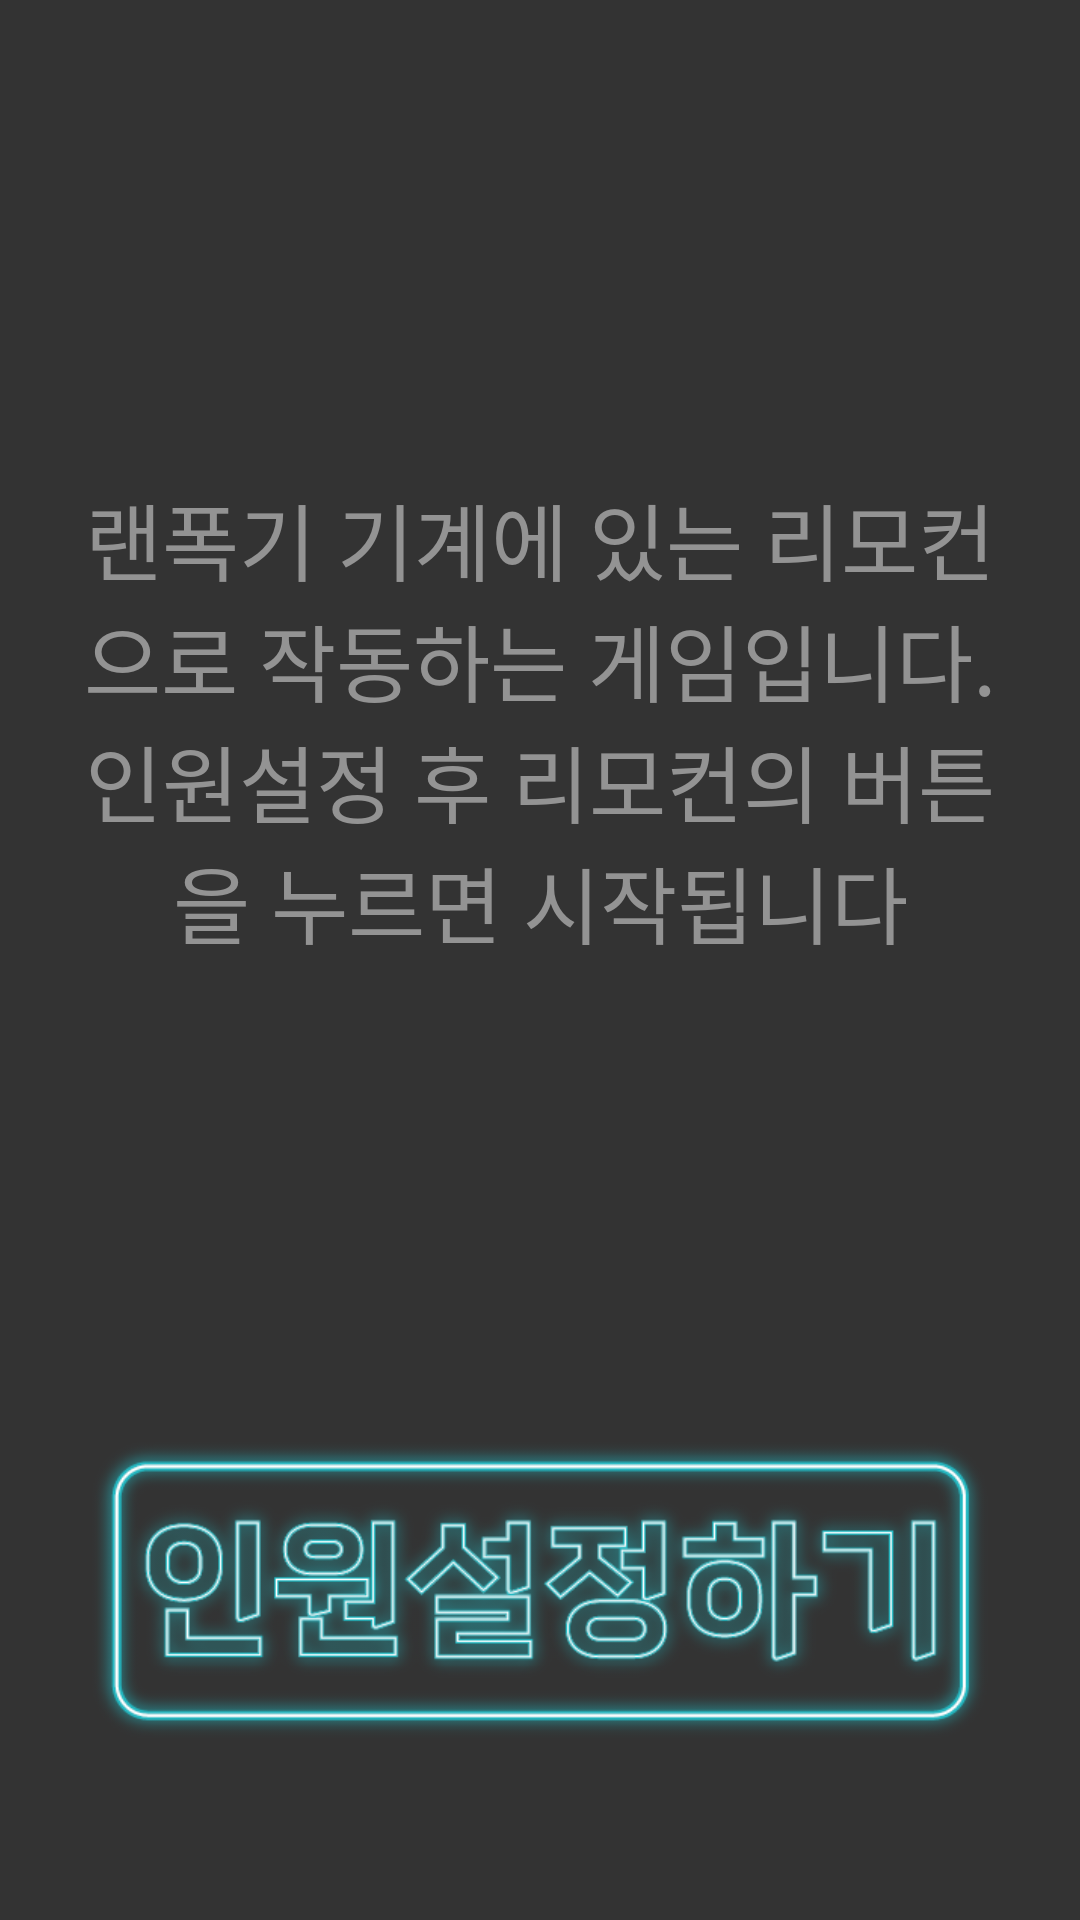

Layout XML and referenced resources for this Android screen:
<!-- AndroidManifest.xml: application theme Theme.Cap2 -->
<!-- res/layout/activity_bom_dialog.xml -->
<?xml version="1.0" encoding="utf-8"?>
<LinearLayout
    xmlns:android="http://schemas.android.com/apk/res/android"
    xmlns:tools="http://schemas.android.com/tools"
    android:id="@+id/boomdialog"
    android:layout_width="400dp"
    android:layout_height="500dp"
    android:layout_gravity="center"
    android:background="#333333"
    android:orientation="vertical">

    <TextView
        android:layout_width="match_parent"
        android:layout_height="match_parent"
        android:layout_weight="1"
        android:fontFamily="@font/jamsil"
        android:gravity="center|center_vertical"
        android:padding="20dp"
        android:text="랜폭기 기계에 있는 리모컨으로 작동하는 게임입니다. 인원설정 후 리모컨의 버튼을 누르면 시작됩니다"
        android:textColor="#939393"
        android:textSize="28sp" />

    <LinearLayout
        android:layout_width="match_parent"
        android:layout_height="match_parent"
        android:layout_weight="3"
        android:gravity="center">

        <android.widget.Button
            android:id="@+id/noBtn"
            android:layout_width="300dp"
            android:layout_height="100dp"
            android:layout_gravity="top"
            android:background="@drawable/dlsdnjsbtn"
            tools:ignore="SpeakableTextPresentCheck" />


    </LinearLayout>

</LinearLayout>
<!-- resources referenced by this layout -->
<resources>
  <!-- drawable dlsdnjsbtn: png bitmap (drawable, 47036 bytes) -->
  <style name="Theme.Cap2" parent="Theme.AppCompat.Light">
          
          <item name="colorPrimary">@color/purple_500</item>
          <item name="colorPrimaryVariant">@color/purple_700</item>
          <item name="colorOnPrimary">@color/white</item>
          
          <item name="colorSecondary">@color/teal_200</item>
          <item name="colorSecondaryVariant">@color/teal_700</item>
          <item name="colorOnSecondary">@color/black</item>
          
          <item name="android:statusBarColor">?attr/colorPrimaryVariant</item>
          
  
          <item name="android:windowFullscreen">true</item>
          <item name="windowNoTitle">true</item>
  
      </style>
  <!-- not gathered from this repository: default colours our renderer supplied (Android Studio template values) -->
  <color name="purple_500">#FF6200EE</color>
  <color name="purple_700">#FF3700B3</color>
  <color name="teal_200">#FF03DAC5</color>
  <color name="teal_700">#FF018786</color>
  <color name="black">#FF000000</color>
  <color name="white">#FFFFFFFF</color>
</resources>
